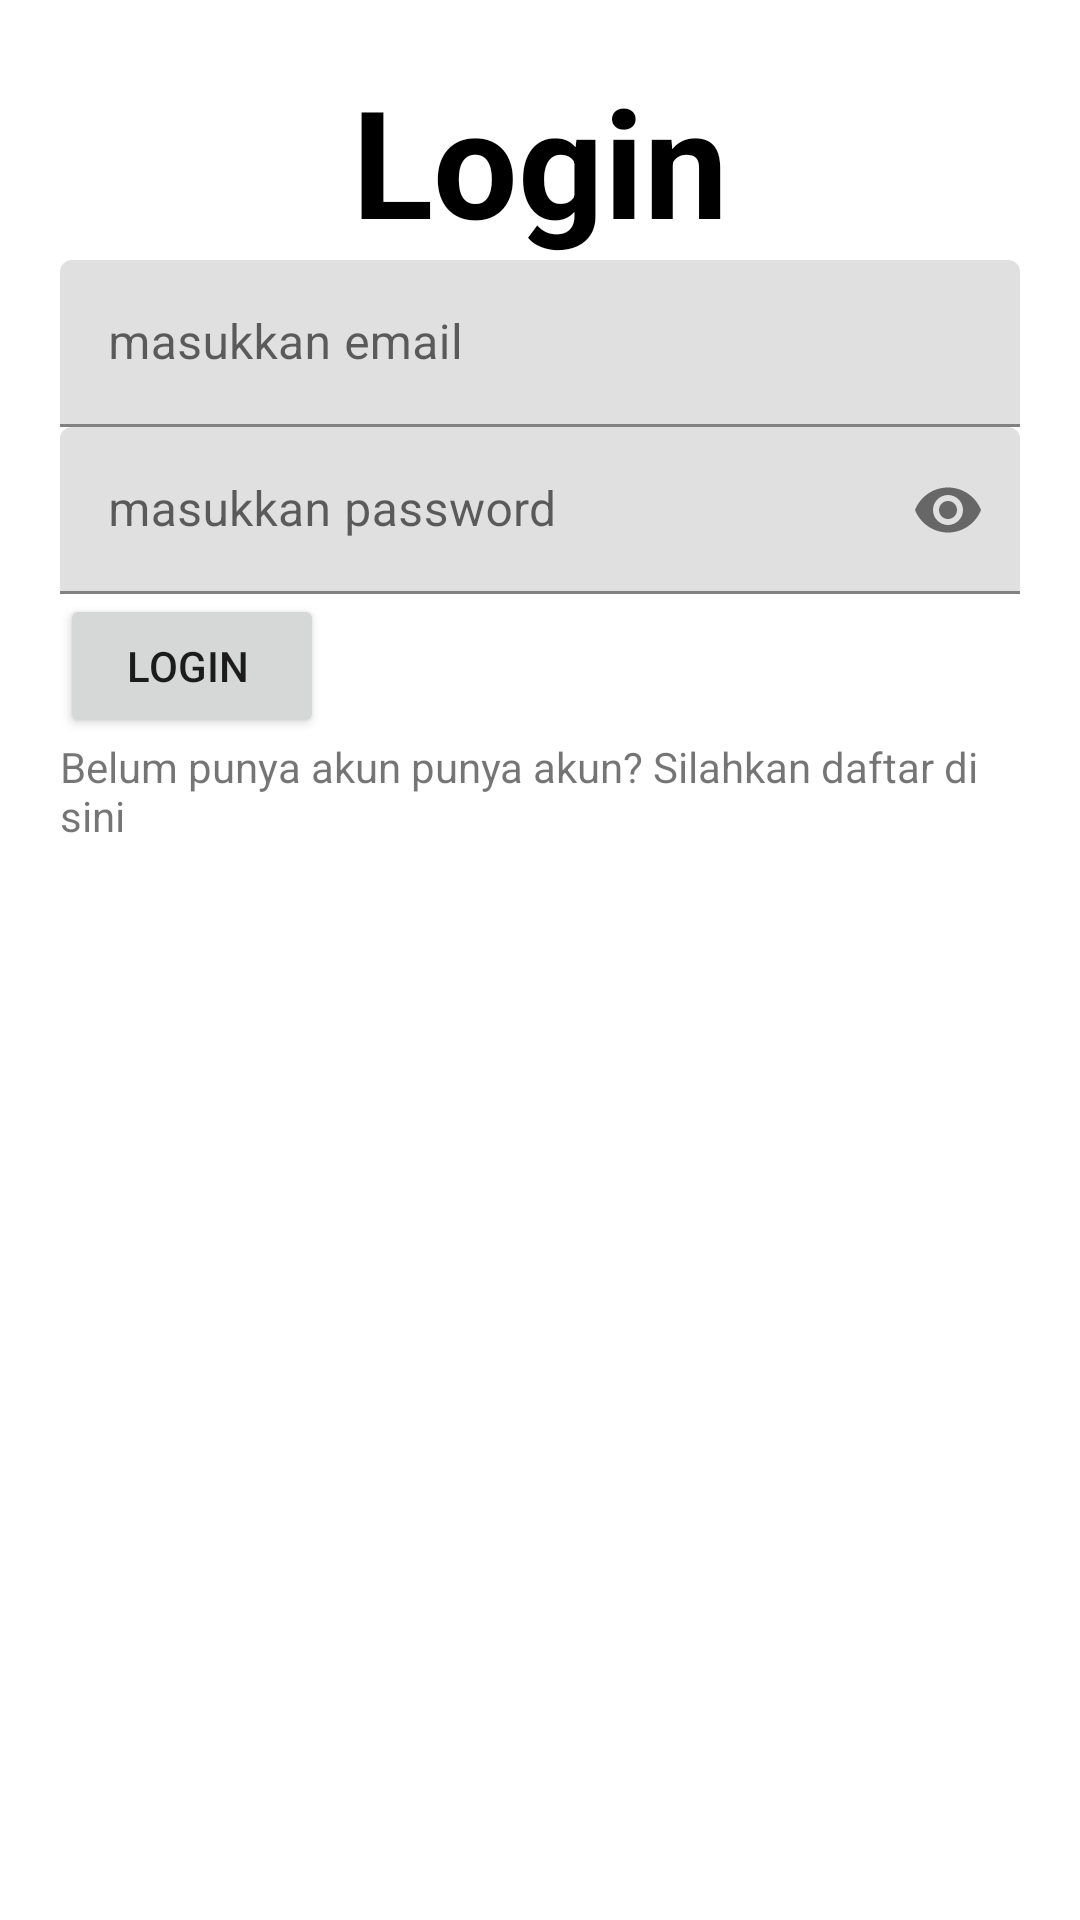

Here is an Android app screen rendered from its layout file. Give the layout XML and the strings, colors and styles it references.
<!-- AndroidManifest.xml: application theme Theme.Tugas4pemrogramanmobile -->
<!-- res/layout/activity_login.xml -->
<?xml version="1.0" encoding="utf-8"?>
<LinearLayout
    xmlns:android="http://schemas.android.com/apk/res/android"
    xmlns:app="http://schemas.android.com/apk/res-auto"
    xmlns:tools="http://schemas.android.com/tools"
    android:layout_width="match_parent"
    android:layout_height="match_parent"
    android:orientation="vertical"
    tools:context=".LoginActivity"
    android:padding="20dp">


    <TextView
        android:layout_width="match_parent"
        android:layout_height="wrap_content"
        android:text="Login"
        android:gravity="center"
        android:textSize="50sp"
        android:textColor="#FF000000"
        android:textStyle="bold"/>

    <com.google.android.material.textfield.TextInputLayout
        android:layout_width="match_parent"
        android:layout_height="wrap_content">

        <EditText
            android:id="@+id/email"
            android:layout_width="match_parent"
            android:layout_height="wrap_content"
            android:hint="masukkan email"
            android:inputType="textEmailAddress" />
    </com.google.android.material.textfield.TextInputLayout>

    <com.google.android.material.textfield.TextInputLayout
        android:layout_width="match_parent"
        android:layout_height="wrap_content"
        app:passwordToggleEnabled="true">


        <EditText
            android:layout_width="match_parent"
            android:layout_height="wrap_content"
            android:inputType="textPassword"
            android:id="@+id/password"
            android:hint="masukkan password"/>
    </com.google.android.material.textfield.TextInputLayout>
    <Button
        android:layout_width="wrap_content"
        android:layout_height="wrap_content"
        android:text="Login "
        android:id="@+id/button"/>

    <TextView
        android:layout_width="match_parent"
        android:layout_height="wrap_content"
        android:id="@+id/daftar"
        android:text="Belum punya akun punya akun? Silahkan daftar di sini"/>

</LinearLayout>
<!-- resources referenced by this layout -->
<resources>
  <style name="Theme.Tugas4pemrogramanmobile" parent="Theme.MaterialComponents.DayNight.DarkActionBar">
          
          <item name="colorPrimary">@color/purple_500</item>
          <item name="colorPrimaryVariant">@color/purple_700</item>
          <item name="colorOnPrimary">@color/white</item>
          
          <item name="colorSecondary">@color/teal_200</item>
          <item name="colorSecondaryVariant">@color/teal_700</item>
          <item name="colorOnSecondary">@color/black</item>
          
          <item name="android:statusBarColor" tools:targetApi="l">?attr/colorPrimaryVariant</item>
          
      </style>
  <!-- not gathered from this repository: default colours our renderer supplied (Android Studio template values) -->
  <color name="purple_500">#FF6200EE</color>
  <color name="purple_700">#FF3700B3</color>
  <color name="teal_200">#FF03DAC5</color>
  <color name="teal_700">#FF018786</color>
  <color name="black">#FF000000</color>
  <color name="white">#FFFFFFFF</color>
</resources>
